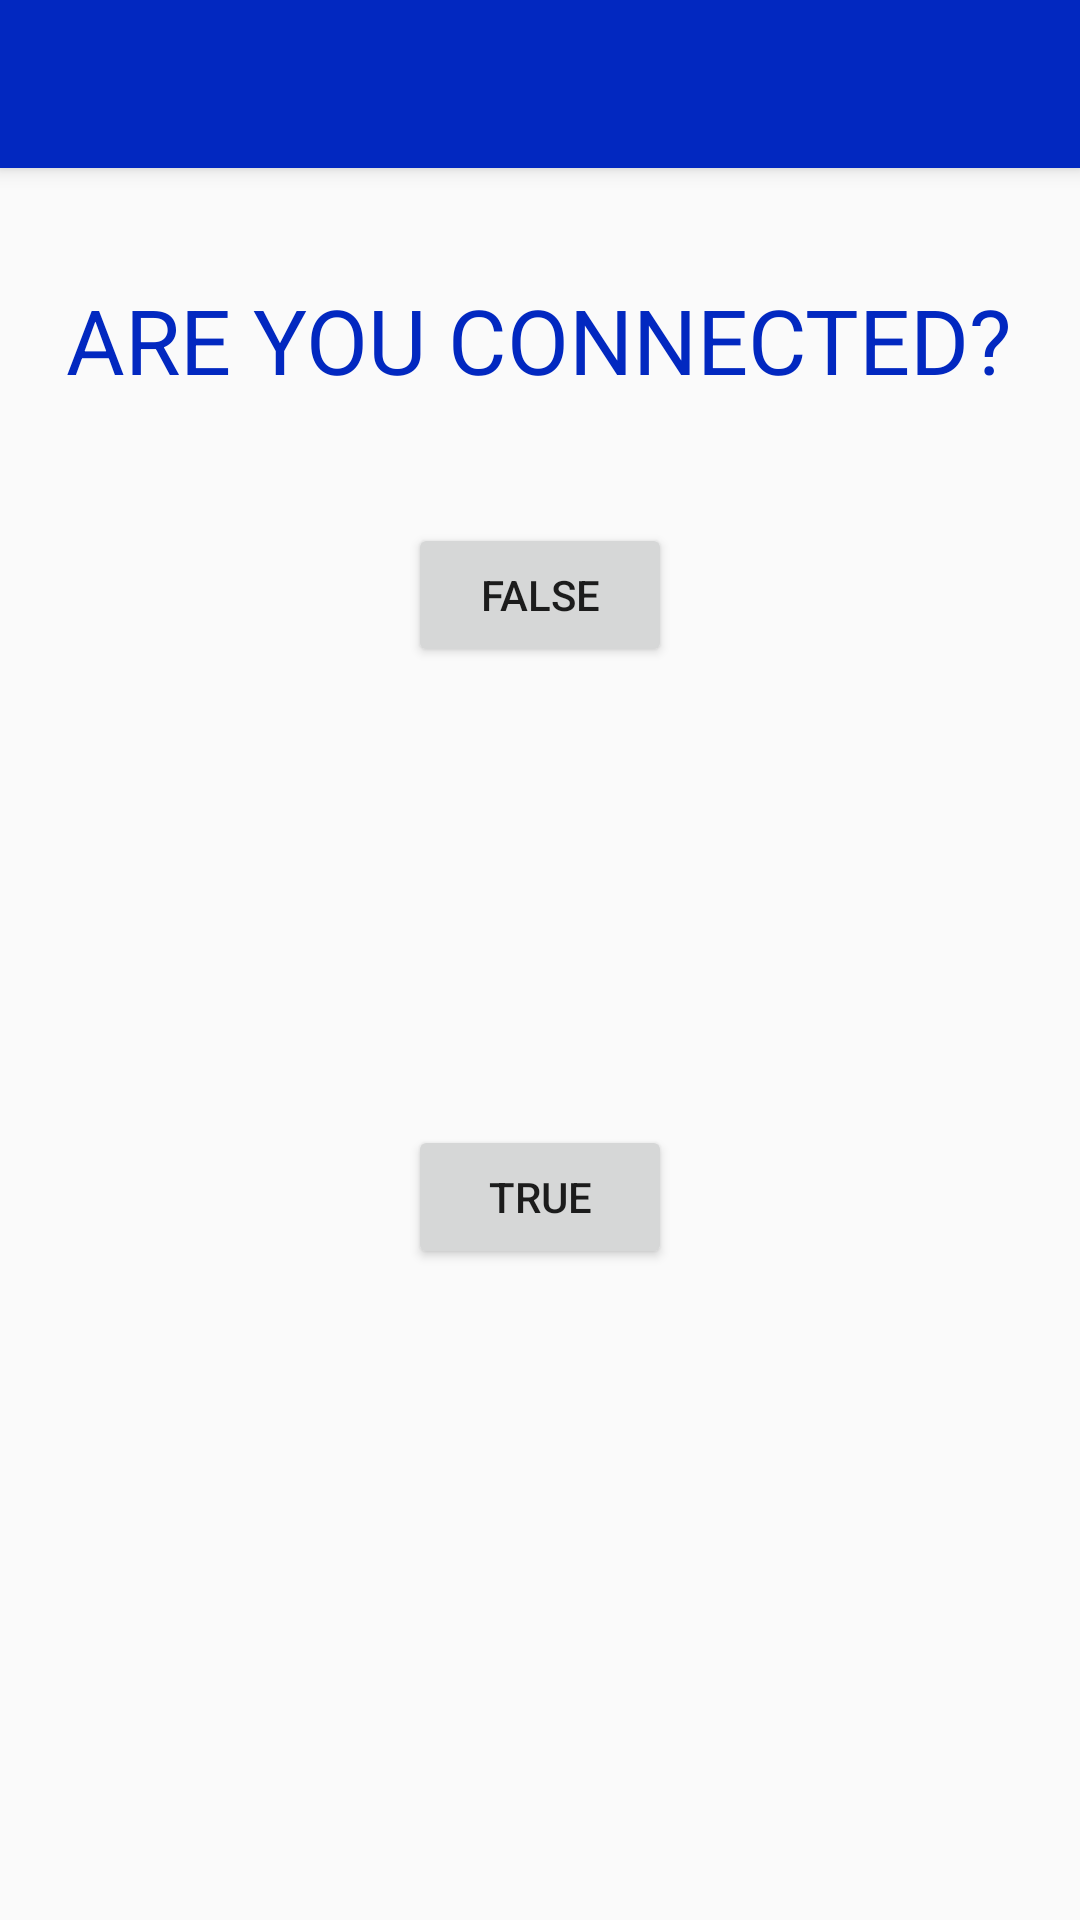

Produce the Android XML layout that renders to this screen, including the resource entries it uses.
<!-- AndroidManifest.xml: application theme AppTheme -->
<!-- res/layout/activity_main.xml -->
<?xml version="1.0" encoding="utf-8"?>
<LinearLayout xmlns:android="http://schemas.android.com/apk/res/android"
    xmlns:tools="http://schemas.android.com/tools"
    android:id="@+id/activity_main"
    android:layout_width="match_parent"
    android:layout_height="match_parent"
    android:paddingBottom="@dimen/activity_vertical_margin"
    android:paddingLeft="@dimen/outer_padding"
    android:paddingRight="@dimen/outer_padding"
    android:paddingTop="@dimen/outer_padding"
    tools:context="ultramirinc.champs_mood.MainActivity"
    android:orientation="vertical">


    <include
        android:id="@+id/tool_bar"
        android:layout_width="match_parent"
        android:layout_height="wrap_content"
        layout="@layout/tool_bar">

    </include>

    <RelativeLayout
        android:layout_width="match_parent"
        android:layout_height="match_parent">

        <TextView
            android:text="ARE YOU CONNECTED?"
            android:layout_width="wrap_content"
            android:layout_height="wrap_content"
            android:layout_alignParentTop="true"
            android:layout_centerHorizontal="true"
            android:layout_marginTop="37dp"
            android:id="@+id/textView"
            android:textSize="30sp"
            android:textColor="@color/colorPrimaryDark" />

        <Button
            android:text="true"
            android:layout_width="wrap_content"
            android:layout_height="wrap_content"
            android:id="@+id/btrue"
            android:layout_alignParentBottom="true"
            android:layout_centerHorizontal="true"
            android:layout_marginBottom="201dp"
            android:onClick="startMapActivityView"/>

        <Button
            android:text="false"
            android:layout_width="wrap_content"
            android:layout_height="wrap_content"
            android:id="@+id/bfalse"
            android:onClick="startLoginActivityView"
            android:elevation="0dp"
            android:layout_below="@+id/textView"
            android:layout_alignStart="@+id/btrue"
            android:layout_marginTop="41dp" />


    </RelativeLayout>


</LinearLayout>
<!-- res/layout/tool_bar.xml (included above) -->
<?xml version="1.0" encoding="utf-8"?>
<android.support.v7.widget.Toolbar
    xmlns:android="http://schemas.android.com/apk/res/android"
    android:layout_width="match_parent"
    android:layout_height="wrap_content"
    android:background="@color/colorPrimaryDark"
    android:elevation="4dp">

</android.support.v7.widget.Toolbar>
<!-- resources referenced by this layout -->
<resources>
  <color name="colorPrimaryDark">#0228C0</color>
  <dimen name="activity_vertical_margin">16dp</dimen>
  <dimen name="outer_padding">0dp</dimen>
  <style name="AppTheme" parent="Theme.AppCompat.Light.DarkActionBar">
          
          <item name="windowActionBar">false</item>
  
          <item name="colorPrimary">@color/colorPrimary</item>
          <item name="colorPrimaryDark">@color/colorPrimaryDark</item>
          <item name="colorAccent">@color/colorAccent</item>
          <item name="windowNoTitle">true</item>
      </style>
  <color name="colorPrimary">#2747EA</color>
  <color name="colorAccent">#79ADF5</color>
</resources>
